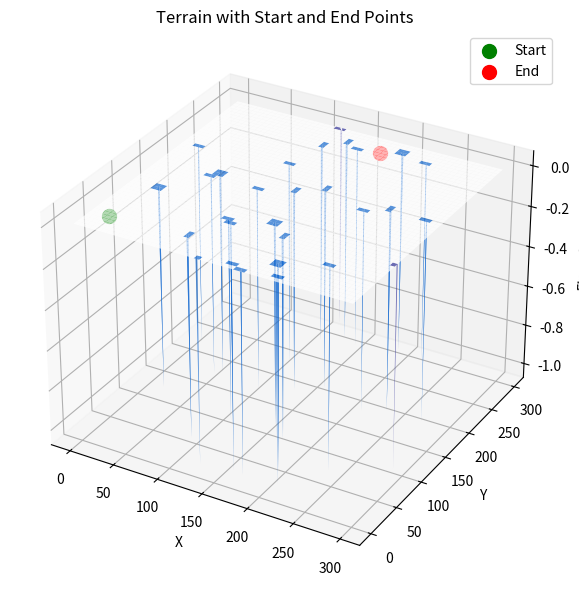

Write the Python code that produced this figure.
import numpy as np
import matplotlib.pyplot as plt
from mpl_toolkits.mplot3d import Axes3D

class TerrainMap:
    def __init__(self, width=300, length=300, slope_percentage=0):
        self.width = width
        self.length = length
        self.slope_percentage = slope_percentage
        self.terrain = self.create_map()
        self.start_point = None
        self.end_point = None

    def create_map(self):
        terrain = np.zeros((self.width, self.length))
        if self.slope_percentage != 0:
            for x in range(self.width):
                elevation_increase = (self.slope_percentage / 100) * x
                terrain[x, :] = elevation_increase
        return terrain

    def add_random_obstacles(self, num_obstacles):
        for _ in range(num_obstacles):
            x, y = np.random.randint(0, self.width), np.random.randint(0, self.length)
            self.terrain[x, y] = -1  # Marking the cell as an obstacle

    def set_points(self, start, end):
        """
        Sets the start and end points for the terrain map.

        :param start: A tuple (x, y) representing the start point.
        :param end: A tuple (x, y) representing the end point.
        """
        self.start_point = start
        self.end_point = end

    def visualize(self, title='Terrain Visualization'):
        fig = plt.figure(figsize=(8, 6))
        ax = fig.add_subplot(111, projection='3d')
        X, Y = np.meshgrid(range(self.width), range(self.length))
        ax.plot_surface(X, Y, self.terrain, cmap='terrain', alpha=0.7)

        if self.start_point and self.end_point:
            ax.scatter(*self.start_point, self.terrain[self.start_point], color='green', s=100, label='Start')
            ax.scatter(*self.end_point, self.terrain[self.end_point], color='red', s=100, label='End')

        ax.set_title(title)
        ax.set_xlabel('X')
        ax.set_ylabel('Y')
        ax.set_zlabel('Elevation')
        ax.legend()
        plt.tight_layout()
        plt.show()

    def save_map(self, filename):
        np.save(filename, self.terrain)

# Example Usage 

# Example usage
terrain_map = TerrainMap()
terrain_map.add_random_obstacles(90)
terrain_map.set_points(start=(20, 30), end=(180, 270))
terrain_map.visualize('Terrain with Start and End Points')
terrain_map.save_map('terrain_with_obstacles_and_points.npy')


# # Create a sloped terrain with a 2.5% incline
# sloped_terrain = TerrainMap(slope_percentage=2.5)
# sloped_terrain.add_random_obstacles(50)
# sloped_terrain.visualize('Sloped Terrain (2.5% Incline) with Obstacles')
# sloped_terrain.save_map('sloped_terrain_with_obstacles.npy')
